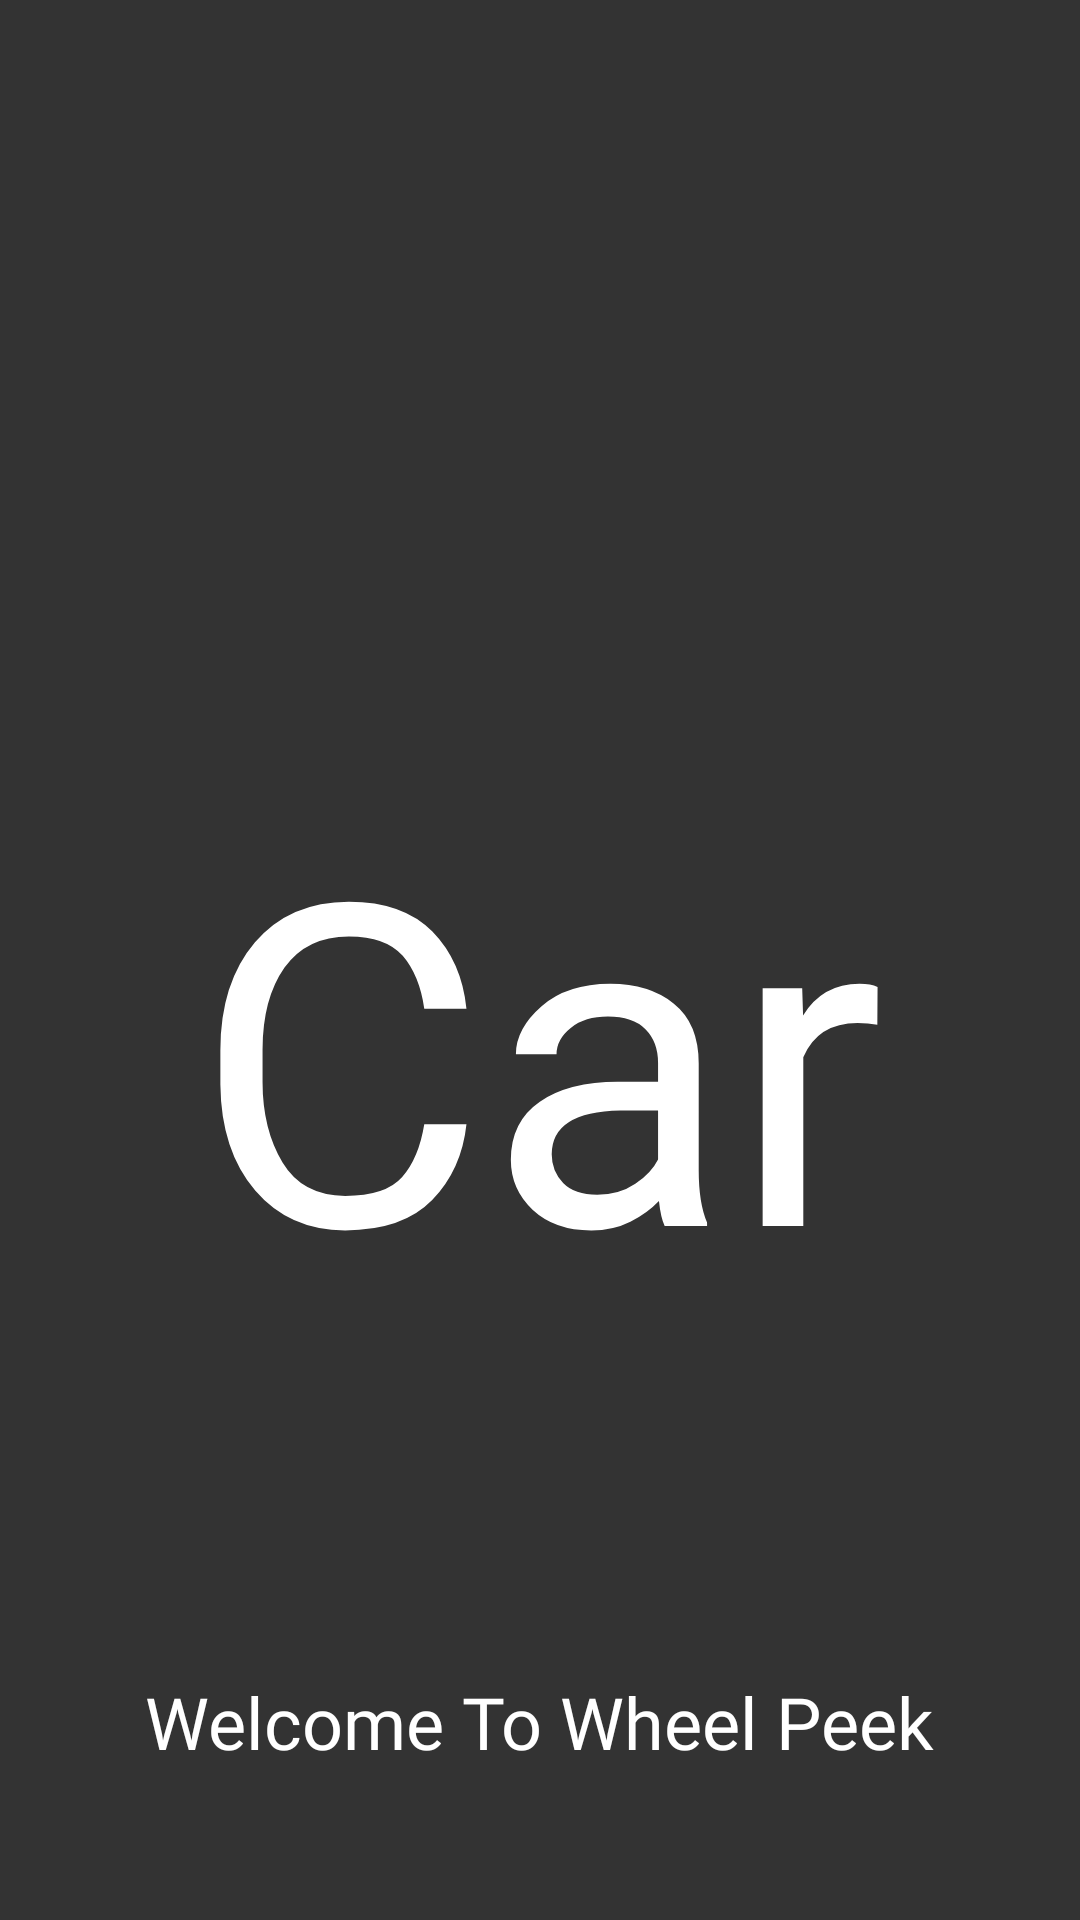

Write the Android layout XML for this screen, with the resource values it uses.
<!-- AndroidManifest.xml: application theme AppTheme -->
<!-- res/layout/activity_splashscreen.xml -->
<?xml version="1.0" encoding="utf-8"?>
<LinearLayout xmlns:android="http://schemas.android.com/apk/res/android"
    xmlns:app="http://schemas.android.com/apk/res-auto"
    xmlns:tools="http://schemas.android.com/tools"
    android:layout_width="match_parent"
    android:layout_height="match_parent"
    android:orientation="vertical"
    android:background="#333"
    tools:context=".SplashScreen">

    <RelativeLayout
        android:layout_width="match_parent"
        android:layout_height="wrap_content">

        <View
            android:id="@+id/first_line"
            android:layout_width="20dp"
            android:layout_height="50dp"
            android:background="@drawable/n"
            android:layout_centerHorizontal="true"/>

        <View
            android:id="@+id/second_line"
            android:layout_width="20dp"
            android:layout_height="100dp"
            android:layout_marginLeft="8dp"
            android:background="@drawable/n"
            android:layout_toRightOf="@id/first_line"/>


        <View
            android:id="@+id/third_line"
            android:layout_width="20dp"
            android:layout_height="250dp"
            android:layout_marginLeft="8dp"
            android:background="@drawable/n"
            android:layout_toRightOf="@id/second_line"/>

        <View
            android:id="@+id/fourth_line"
            android:layout_width="20dp"
            android:layout_height="200dp"
            android:layout_marginLeft="8dp"
            android:background="@drawable/n"
            android:layout_toRightOf="@id/third_line"/>

        <View
            android:id="@+id/fifth_line"
            android:layout_width="20dp"
            android:layout_height="220dp"
            android:layout_marginLeft="8dp"
            android:background="@drawable/n"
            android:layout_toRightOf="@id/fourth_line"/>


        <View
            android:id="@+id/sixth_line"
            android:layout_width="20dp"
            android:layout_height="150dp"
            android:layout_marginLeft="8dp"
            android:background="@drawable/n"
            android:layout_toRightOf="@id/fifth_line"/>


    </RelativeLayout>

    <RelativeLayout
        android:layout_width="match_parent"
        android:layout_height="wrap_content">


        <TextView
            android:id="@+id/a"
            android:layout_width="wrap_content"
            android:layout_height="wrap_content"
            android:layout_centerHorizontal="true"
            android:fontFamily="@font/caesar_dressing"
            android:text="Car"
            android:textColor="#fff"
            android:textSize="150sp" />
    </RelativeLayout>

    <LinearLayout
        android:layout_width="match_parent"
        android:layout_height="match_parent">

        <RelativeLayout
            android:layout_width="match_parent"
            android:layout_height="wrap_content"
            android:layout_gravity="bottom">

            <TextView
                android:id="@+id/tagLine"
                android:layout_width="wrap_content"
                android:layout_height="wrap_content"
                android:layout_centerHorizontal="true"
                android:layout_marginBottom="50dp"
                android:fontFamily="@font/creepster"
                android:outlineAmbientShadowColor="#764D4D"
                android:text="Welcome To Wheel Peek"
                android:textColor="#fff"
                android:textSize="24sp" />

        </RelativeLayout>
    </LinearLayout>


</LinearLayout>
<!-- resources referenced by this layout -->
<resources>

</resources>
